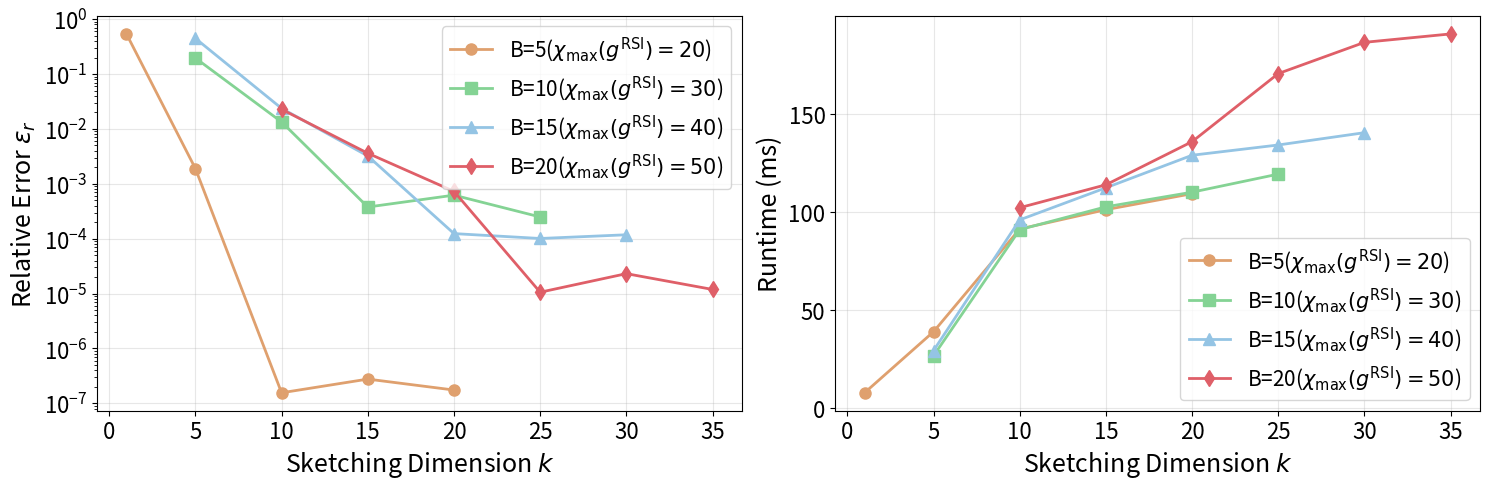
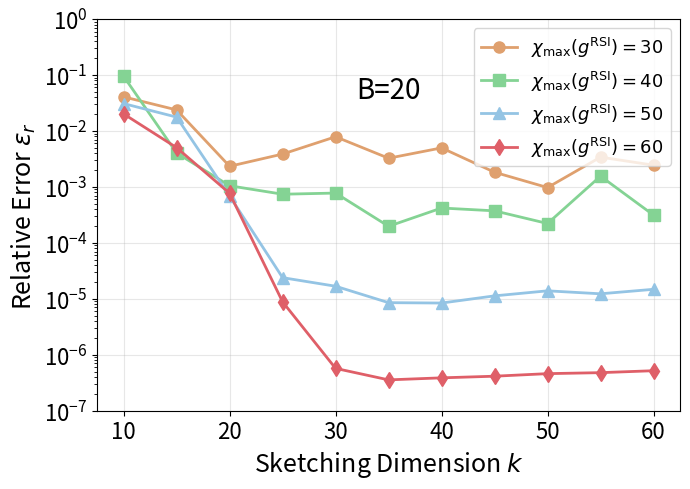

Python code for these plots, in order:
import numpy as np
import matplotlib.pyplot as plt

B = ["B=5", "B=10", "B=15", "B=20"]
target_rank_rmax = [r"($\chi_{\max}(g^{\text{RSI}})=20$)", r"($\chi_{\max}(g^{\text{RSI}})=30$)", r"($\chi_{\max}(g^{\text{RSI}})=40$)", r"($\chi_{\max}(g^{\text{RSI}})=50$)"]

sketch_dim = {}
sketch_dim["B=5"]  = [1, 5, 10, 15, 20]
sketch_dim["B=10"] = [5, 10, 15, 20, 25]
sketch_dim["B=15"] = [5, 10, 15, 20, 25, 30]
sketch_dim["B=20"] = [10, 15, 20, 25, 30, 35]

error = {}
error["B=5"] =  [5.39e-1, 1.90e-3, 1.56e-7, 2.77e-7, 1.75e-7]  
error["B=10"] = [1.96e-1, 1.34e-2, 3.78e-4, 6.22e-4, 2.49e-4]
error["B=15"] = [4.47e-1, 2.37e-2, 3.22e-3, 1.24e-4, 1.01e-4, 1.18e-4]
error["B=20"] = [2.28e-2, 3.61e-3, 7.30e-4, 1.06e-5, 2.31e-5, 1.19e-5]

runtime = {}
runtime["B=5"] =  [7.83, 38.94, 91.26, 101.12, 109.26]
runtime["B=10"] = [26.66, 90.95, 102.56, 110.02, 119.23]
runtime["B=15"] = [29.31, 95.92, 112.26, 128.84, 134.07, 140.34]
runtime["B=20"] = [102.12, 113.79, 135.76, 170.45, 186.36, 190.65]

colors = ["#DFA06E", "#84D394", "#94C4E4", "#DF5F68"]
markers = ['o', 's', '^', 'd']

# Create 2x1 subplot
fig, (ax1, ax2) = plt.subplots(1, 2, figsize=(15, 5))

# Plot 1: Error vs Sketch Dimension
for i, b in enumerate(B):
    ax1.semilogy(sketch_dim[b], error[b], marker=markers[i], color=colors[i], 
                 linewidth=2, markersize=8, label=b+target_rank_rmax[i])

ax1.set_xlabel(r'Sketching Dimension $k$', fontsize=18)
ax1.set_ylabel(r'Relative Error $\epsilon_r$', fontsize=18)
ax1.legend(fontsize=15)
ax1.tick_params(axis='x', labelsize=16)
ax1.tick_params(axis='y', labelsize=16)  
ax1.grid(True, alpha=0.3)

# Plot 2: Runtime vs Sketch Dimension
for i, b in enumerate(B):
    ax2.plot(sketch_dim[b], runtime[b], marker=markers[i], color=colors[i], 
             linewidth=2, markersize=8, label=b+target_rank_rmax[i])

ax2.set_xlabel(r'Sketching Dimension $k$', fontsize=18)
ax2.set_ylabel('Runtime (ms)', fontsize=18)
ax2.legend(fontsize=15)
ax2.tick_params(axis='x', labelsize=16)
ax2.tick_params(axis='y', labelsize=16)  
ax2.grid(True, alpha=0.3)

plt.tight_layout()
plt.savefig('error_runtime_vs_sketch_dim.pdf', format='pdf', dpi=300, bbox_inches='tight')
print("Saved: error_runtime_vs_sketch_dim.pdf")

plt.show()


# For B=20, vary target chi_max
B20_err_skdim = [10, 15, 20, 25, 30, 35, 40, 45, 50, 55, 60]
B20_rmax = [r"$\chi_{\max}(g^{\text{RSI}})=30$",r"$\chi_{\max}(g^{\text{RSI}})=40$",r"$\chi_{\max}(g^{\text{RSI}})=50$",r"$\chi_{\max}(g^{\text{RSI}})=60$"]

B20_err_sk = {}
B20_err_sk[B20_rmax[0]] = [4.08e-2, 2.38e-2, 2.34e-3, 3.87e-3, 7.89e-3, 3.26e-3, 4.99e-3, 1.83e-3, 9.75e-4, 3.41e-3, 2.45e-3]
B20_err_sk[B20_rmax[1]] = [9.51e-2, 4.04e-3, 1.05e-3, 7.41e-4, 7.77e-4, 1.98e-4, 4.20e-4, 3.74e-4, 2.22e-4, 1.56e-3, 3.14e-4]
B20_err_sk[B20_rmax[2]] = [3.09e-2, 1.77e-2, 6.88e-4, 2.39e-5, 1.68e-5, 8.54e-6, 8.41e-6, 1.13e-5, 1.39e-5, 1.23e-5, 1.48e-5]
B20_err_sk[B20_rmax[3]] = [2.02e-2, 5.04e-3, 7.70e-4, 8.84e-6, 5.71e-7, 3.56e-7, 3.87e-7, 4.14e-7, 4.60e-7, 4.79e-7, 5.19e-7]

plt.figure(figsize=(7, 5))
for i, b in enumerate(B20_rmax):
    plt.semilogy(B20_err_skdim, B20_err_sk[b], marker=markers[i], color=colors[i], 
             linewidth=2, markersize=8, label=B20_rmax[i])

plt.xlabel(r'Sketching Dimension $k$', fontsize=18)
plt.ylabel(r'Relative Error $\epsilon_r$', fontsize=18)
plt.ylim([1e-7,1])
#plt.title('Runtime vs Sketch Dimension', fontsize=14)
plt.legend(fontsize=13)
plt.annotate("B=20",horizontalalignment='center', verticalalignment='top',xy=(35, 0.1), fontsize=20)
plt.grid(True, alpha=0.3)
plt.xticks(fontsize=16)
plt.yticks(fontsize=16)  
plt.tight_layout()
plt.savefig('error_vs_sketch_dim_varying_rmax.pdf', format='pdf', dpi=300, bbox_inches='tight')
print("Saved: error_vs_sketch_dim_varying_rmax.pdf")
